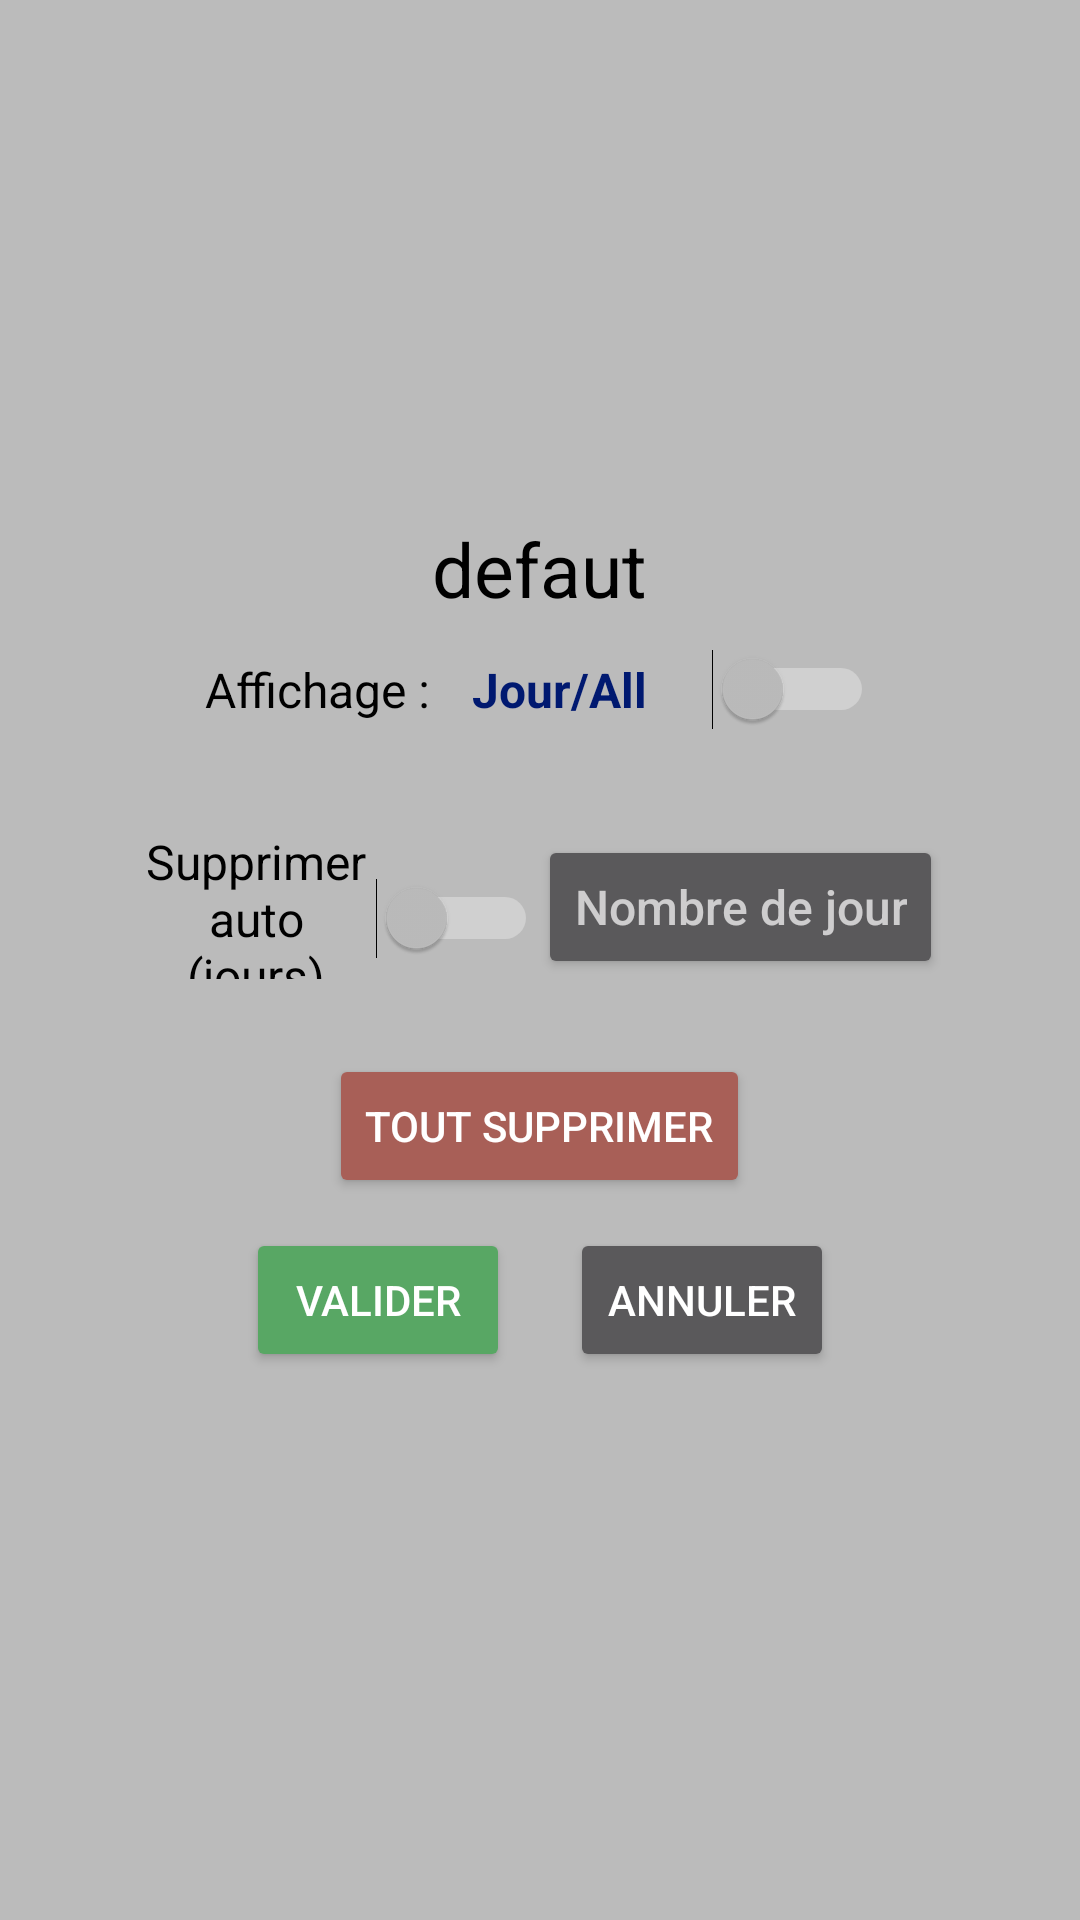

Here is an Android app screen rendered from its layout file. Give the layout XML and the strings, colors and styles it references.
<!-- AndroidManifest.xml: application theme Base.Theme.Notty -->
<!-- res/layout/popup_template_option.xml -->
<?xml version="1.0" encoding="utf-8"?>
<LinearLayout xmlns:android="http://schemas.android.com/apk/res/android"
    android:orientation="vertical"
    android:layout_width="match_parent"
    android:layout_height="match_parent"
    android:gravity="center"
    android:background="@color/lightGray">

    <TextView
        android:id="@+id/text1"
        android:layout_width="wrap_content"
        android:layout_height="wrap_content"
        android:text="defaut"
        android:textSize="25dp"
        android:textColor="@color/secondaryTextColor"
        android:textAlignment="center" />


    <RelativeLayout
        android:layout_width="wrap_content"
        android:layout_height="wrap_content">

        <LinearLayout
            android:id="@+id/affiche"
            android:layout_width="wrap_content"
            android:layout_height="wrap_content"
            android:layout_centerHorizontal="true"
            android:layout_marginTop="10dp">

            <TextView
                android:id="@+id/textView"
                android:layout_width="wrap_content"
                android:layout_height="wrap_content"
                android:textColor="@color/secondaryTextColor"
                android:layout_weight="1"
                android:textSize="16dp"
                android:text="Affichage : "
                android:layout_marginRight="5dp"/>

            <Switch
                android:id="@+id/switch_affiche"
                android:layout_width="134dp"
                android:layout_height="wrap_content"
                android:textColor="@color/primaryDarkColor"
                android:textStyle="bold"
                android:text="Jour/All"
                android:textSize="16dp"
                android:theme="@style/SCBSwitch"
                android:layout_centerHorizontal="true"
                android:layout_marginLeft="5dp"/>
        </LinearLayout>

        <LinearLayout
            android:id="@+id/suppAuto"
            android:layout_width="wrap_content"
            android:layout_height="wrap_content"
            android:layout_below="@+id/affiche"
            android:layout_centerHorizontal="true"
            android:layout_marginStart="10dp"
            android:layout_marginTop="10dp"
            android:layout_marginEnd="10dp"
            android:layout_marginBottom="10dp">

            <Switch
                android:id="@+id/switch_suppDate"
                android:layout_width="134dp"
                android:layout_height="wrap_content"
                android:layout_marginTop="10dp"
                android:text="Supprimer auto (jours)"
                android:textAlignment="center"
                android:textColor="@color/secondaryTextColor"
                android:textSize="16dp"
                android:theme="@style/SCBSwitch" />

            <EditText
                android:id="@+id/textView_select_dateSupp"
                style="@style/Widget.AppCompat.Button"
                android:layout_width="135dp"
                android:layout_height="wrap_content"
                android:layout_marginTop="25dp"
                android:hint="Nombre de jour"
                android:inputType="number"
                android:textAlignment="center"
                android:textSize="16dp" />
        </LinearLayout>

        <Button
            android:id="@+id/btn_supprimer"
            android:layout_width="wrap_content"
            android:layout_height="wrap_content"
            android:layout_below="@+id/suppAuto"
            android:layout_marginTop="15dp"
            android:text="Tout supprimer"
            android:backgroundTint="@color/danger"
            android:textColor="@color/primaryTextColor"
            android:layout_centerHorizontal="true"/>

    </RelativeLayout>


    <LinearLayout
        android:layout_width="wrap_content"
        android:layout_height="wrap_content">

        <Button
            android:id="@+id/OUIbouton"
            android:layout_width="wrap_content"
            android:layout_height="wrap_content"
            android:text="Valider"
            android:layout_margin="10dp"
            android:backgroundTint="@color/good"
            android:textColor="@android:color/white" />

        <Button
            android:id="@+id/NONbouton"
            android:layout_width="wrap_content"
            android:layout_height="wrap_content"
            android:text="Annuler"
            android:layout_margin="10dp"
            android:textColor="@android:color/white" />

    </LinearLayout>


</LinearLayout>
<!-- resources referenced by this layout -->
<resources>
  <color name="danger">#a85f57</color>
  <color name="good">#58a764</color>
  <color name="lightGray">#BBBBBB</color>
  <color name="primaryDarkColor">#001970</color>
  <color name="primaryTextColor">#ffffff</color>
  <color name="secondaryTextColor">#000000</color>
  <style name="Base.Theme.Notty" parent="Theme.AppCompat.NoActionBar">
          
          <item name="colorSecondary">@color/black</item>
      </style>
  <color name="black">#FF000000</color>
</resources>
